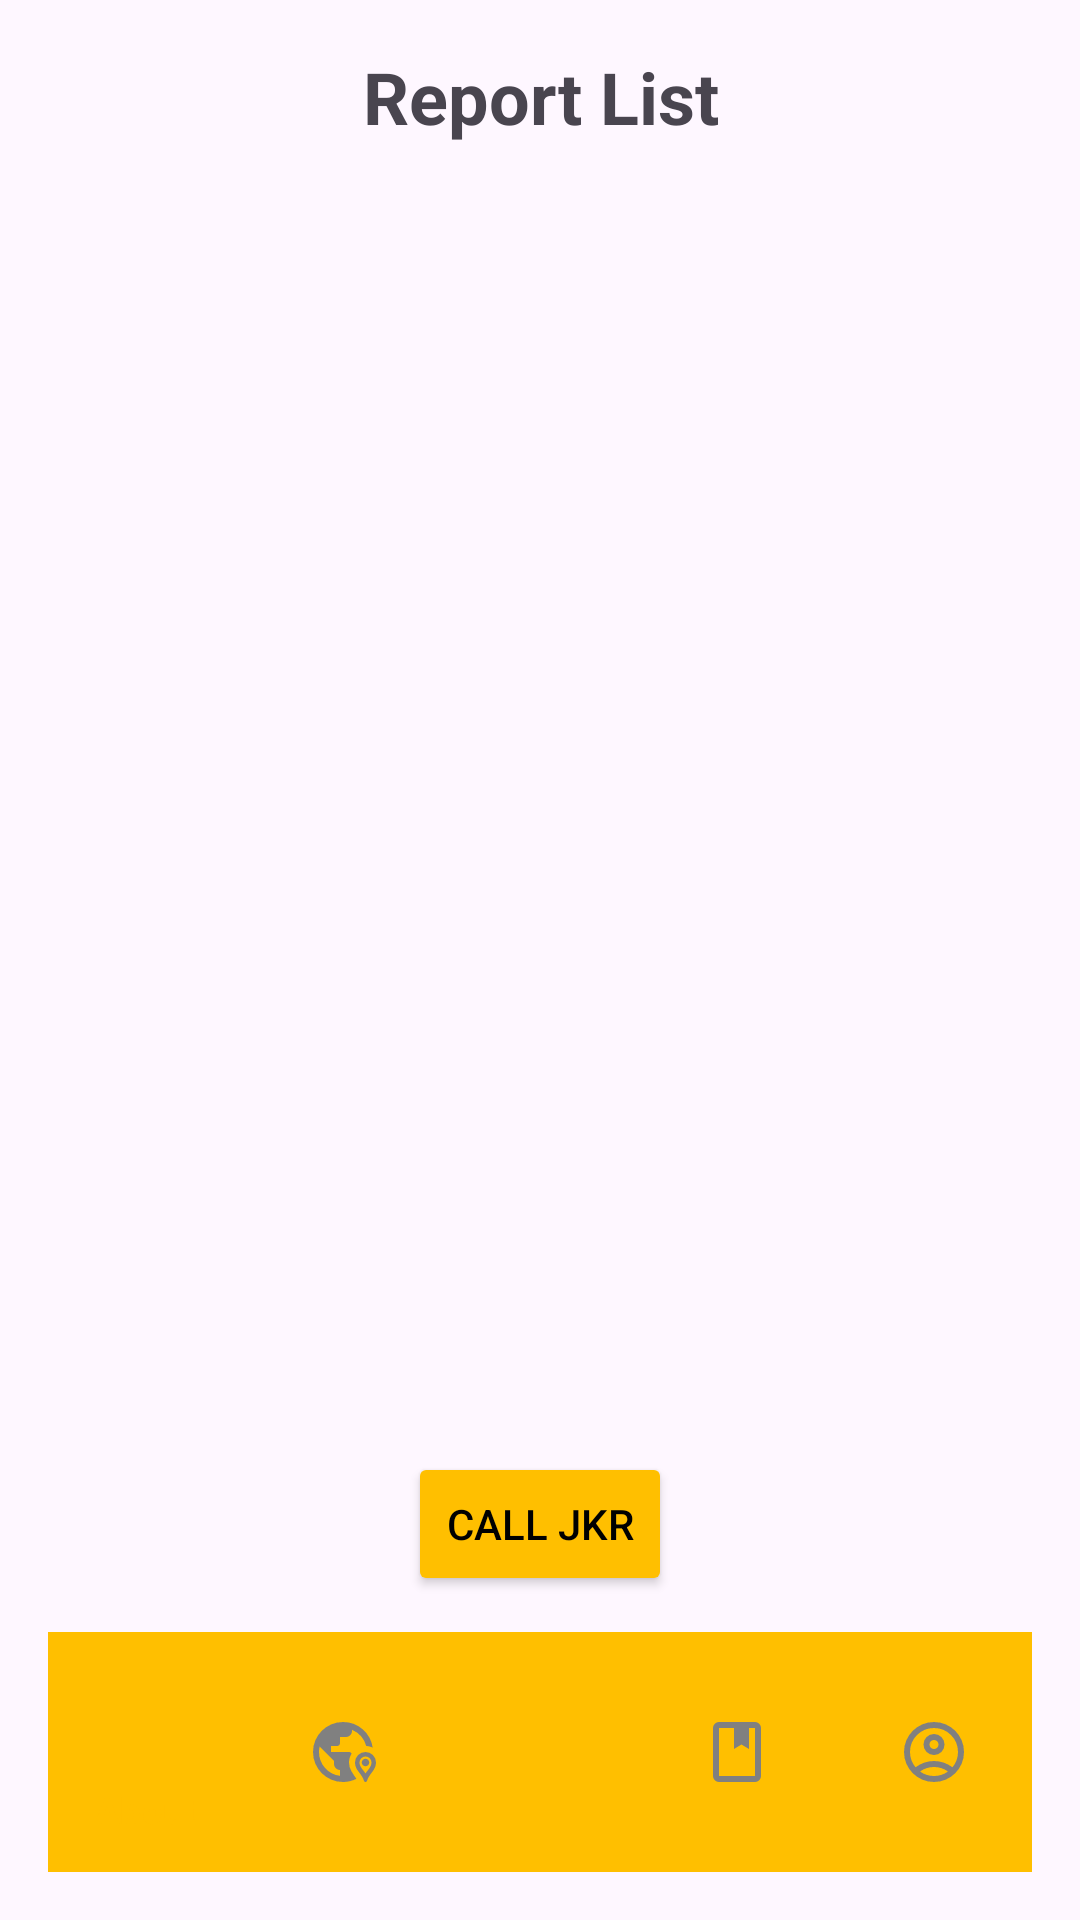

Layout XML and referenced resources for this Android screen:
<!-- AndroidManifest.xml: application theme Theme.RoadDamageReporter -->
<!-- res/layout/activity_report_list.xml -->
<?xml version="1.0" encoding="utf-8"?>
<androidx.constraintlayout.widget.ConstraintLayout
    xmlns:android="http://schemas.android.com/apk/res/android"
    xmlns:app="http://schemas.android.com/apk/res-auto"
    xmlns:tools="http://schemas.android.com/tools"
    android:layout_width="match_parent"
    android:layout_height="match_parent"
    android:padding="16dp"
    tools:context=".ReportListActivity">

    
    <TextView
        android:id="@+id/tvTitle"
        android:layout_width="0dp"
        android:layout_height="wrap_content"
        android:text="Report List"
        android:textSize="24sp"
        android:textStyle="bold"
        android:gravity="center"
        app:layout_constraintTop_toTopOf="parent"
        app:layout_constraintStart_toStartOf="parent"
        app:layout_constraintEnd_toEndOf="parent"/>

    
    <androidx.recyclerview.widget.RecyclerView
        android:id="@+id/reportRecyclerView"
        android:layout_width="0dp"
        android:layout_height="0dp"
        android:paddingTop="8dp"
        android:paddingBottom="8dp"
        app:layout_constraintTop_toBottomOf="@id/tvTitle"
        app:layout_constraintBottom_toTopOf="@id/btnCallJKR"
        app:layout_constraintStart_toStartOf="parent"
        app:layout_constraintEnd_toEndOf="parent"/>

    
    <Button
        android:id="@+id/btnCallJKR"
        android:layout_width="wrap_content"
        android:layout_height="wrap_content"
        android:text="Call JKR"
        android:textColor="#000"
        android:backgroundTint="#FFBF00"
        android:layout_marginBottom="12dp"
        app:layout_constraintTop_toBottomOf="@id/reportRecyclerView"
        app:layout_constraintBottom_toTopOf="@id/bottomNavigation"
        app:layout_constraintStart_toStartOf="parent"
        app:layout_constraintEnd_toEndOf="parent"/>

    
    <com.google.android.material.bottomnavigation.BottomNavigationView
        android:id="@+id/bottomNavigation"
        android:layout_width="0dp"
        android:layout_height="wrap_content"
        android:background="@color/nav_yellow"
        app:menu="@menu/bottom_nav_menu"
        app:itemIconTint="@color/bottom_nav_selector"
        app:itemTextColor="@color/bottom_nav_selector"
        app:layout_constraintBottom_toBottomOf="parent"
        app:layout_constraintStart_toStartOf="parent"
        app:layout_constraintEnd_toEndOf="parent"/>

</androidx.constraintlayout.widget.ConstraintLayout>
<!-- resources referenced by this layout -->
<resources>
  <color name="nav_yellow">#FFBF00</color>
  <style name="Theme.RoadDamageReporter" parent="Base.Theme.RoadDamageReporter" />
  <style name="Base.Theme.RoadDamageReporter" parent="Theme.Material3.DayNight.NoActionBar">
          
          
      </style>
</resources>
